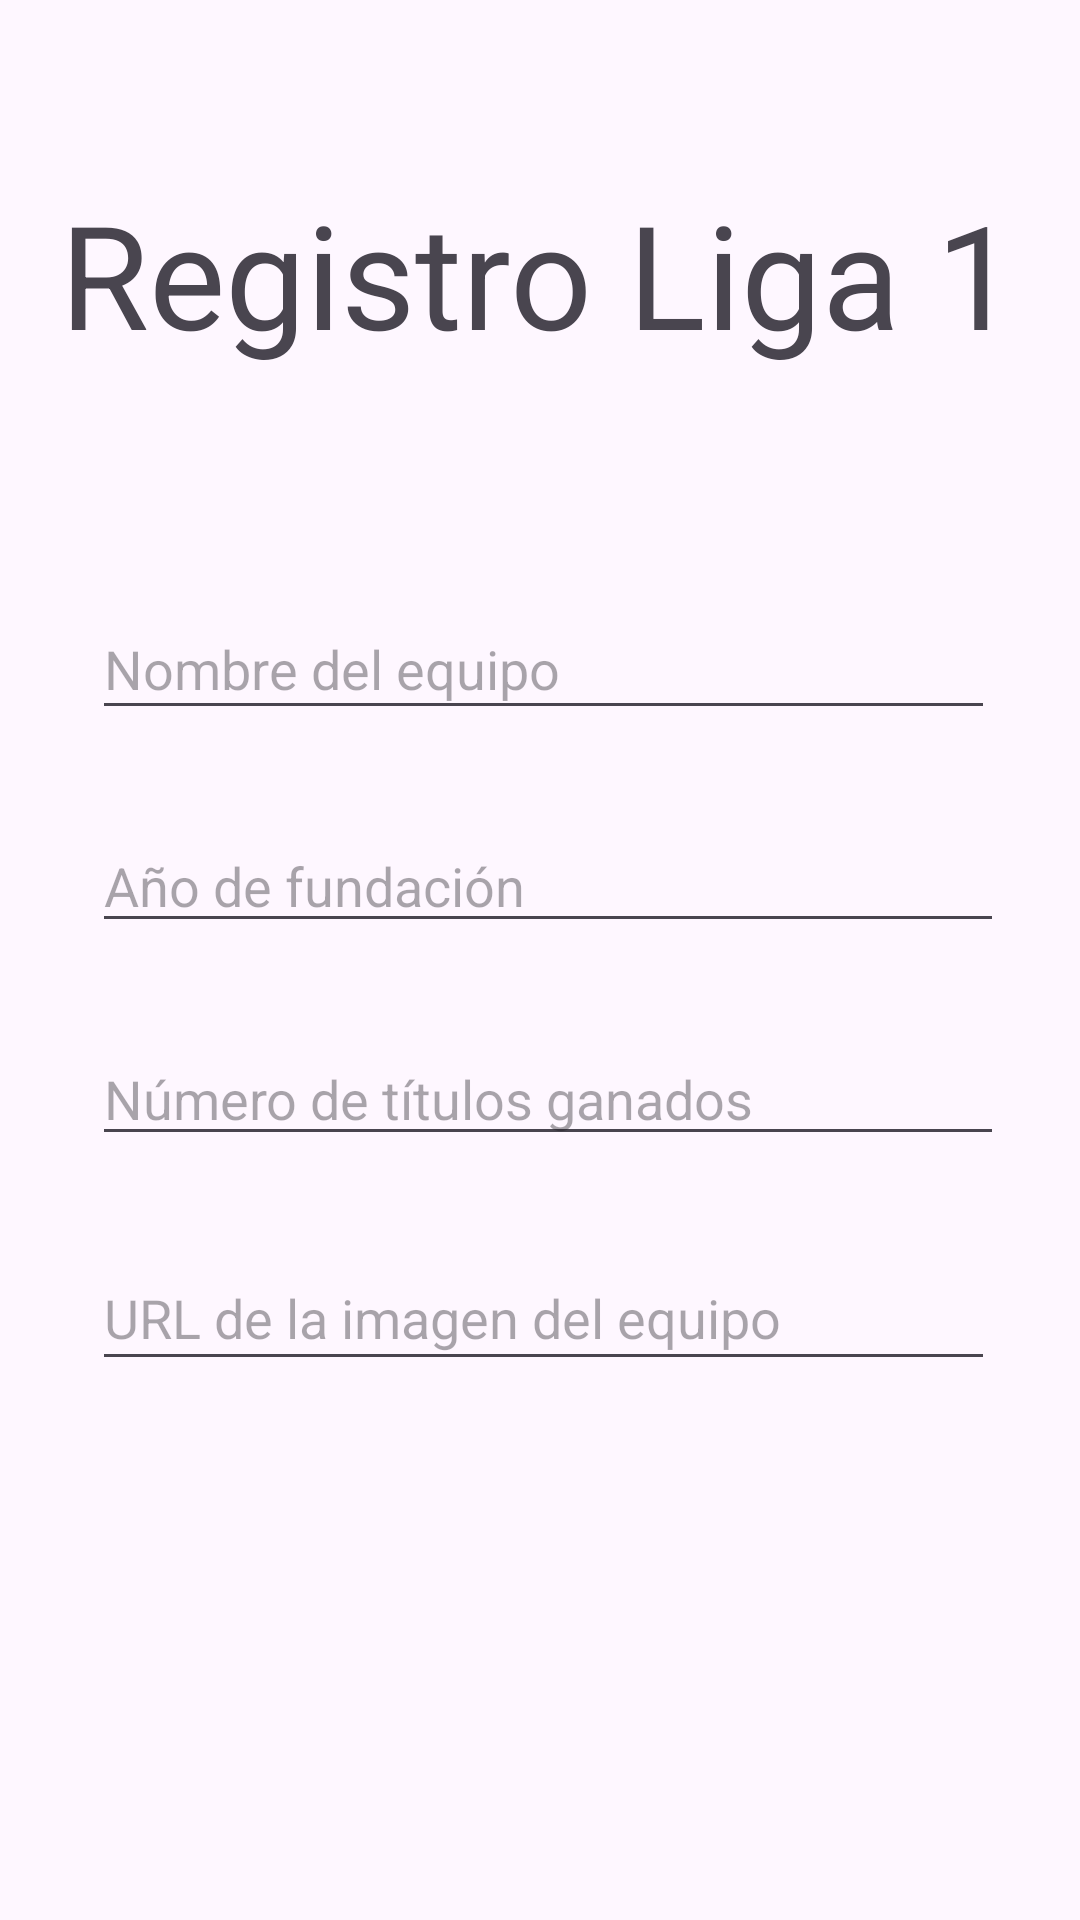

Reconstruct the res/layout file that produces this screen, plus the resources it refers to.
<!-- AndroidManifest.xml: application theme Theme.PC2FP -->
<!-- res/layout/activity_main.xml -->
<?xml version="1.0" encoding="utf-8"?>
<androidx.constraintlayout.widget.ConstraintLayout xmlns:android="http://schemas.android.com/apk/res/android"
    xmlns:app="http://schemas.android.com/apk/res-auto"
    xmlns:tools="http://schemas.android.com/tools"
    android:layout_width="match_parent"
    android:layout_height="match_parent"
    tools:context=".MainActivity">

    <Button
        android:id="@+id/btnGuardar"
        android:layout_width="303dp"
        android:layout_height="51dp"
        android:layout_marginStart="56dp"
        android:layout_marginTop="44dp"
        android:layout_marginEnd="52dp"
        android:layout_marginBottom="174dp"
        android:text="Guardar"
        app:layout_constraintBottom_toBottomOf="parent"
        app:layout_constraintEnd_toEndOf="parent"
        app:layout_constraintStart_toStartOf="parent"
        app:layout_constraintTop_toBottomOf="@+id/txtImagenEquipo" />

    <EditText
        android:id="@+id/txtImagenEquipo"
        android:layout_width="301dp"
        android:layout_height="45dp"
        android:layout_marginStart="56dp"
        android:layout_marginTop="30dp"
        android:layout_marginEnd="54dp"
        android:ems="10"
        android:hint="URL de la imagen del equipo"
        android:inputType="text"
        app:layout_constraintEnd_toEndOf="parent"
        app:layout_constraintStart_toStartOf="parent"
        app:layout_constraintTop_toBottomOf="@+id/txtTitulos" />

    <EditText
        android:id="@+id/txtTitulos"
        android:layout_width="304dp"
        android:layout_height="41dp"
        android:layout_marginStart="56dp"
        android:layout_marginTop="30dp"
        android:layout_marginEnd="51dp"
        android:ems="10"
        android:hint="Número de títulos ganados"
        android:inputType="text"
        app:layout_constraintEnd_toEndOf="parent"
        app:layout_constraintStart_toStartOf="parent"
        app:layout_constraintTop_toBottomOf="@+id/txtFundacion" />

    <EditText
        android:id="@+id/txtFundacion"
        android:layout_width="304dp"
        android:layout_height="41dp"
        android:layout_marginStart="56dp"
        android:layout_marginTop="30dp"
        android:layout_marginEnd="51dp"
        android:ems="10"
        android:hint="Año de fundación"
        android:inputType="text"
        app:layout_constraintEnd_toEndOf="parent"
        app:layout_constraintStart_toStartOf="parent"
        app:layout_constraintTop_toBottomOf="@+id/txtEquipo" />

    <EditText
        android:id="@+id/txtEquipo"
        android:layout_width="301dp"
        android:layout_height="44dp"
        android:layout_marginStart="56dp"
        android:layout_marginTop="76dp"
        android:layout_marginEnd="54dp"
        android:ems="10"
        android:hint="Nombre del equipo"
        android:inputType="text"
        app:layout_constraintEnd_toEndOf="parent"
        app:layout_constraintStart_toStartOf="parent"
        app:layout_constraintTop_toBottomOf="@+id/txtRL" />

    <TextView
        android:id="@+id/txtRL"
        android:layout_width="wrap_content"
        android:layout_height="wrap_content"
        android:layout_marginStart="45dp"
        android:layout_marginTop="59dp"
        android:layout_marginEnd="46dp"
        android:text="Registro Liga 1"
        android:textSize="48sp"
        app:layout_constraintEnd_toEndOf="parent"
        app:layout_constraintStart_toStartOf="parent"
        app:layout_constraintTop_toTopOf="parent" />
</androidx.constraintlayout.widget.ConstraintLayout>
<!-- resources referenced by this layout -->
<resources>
  <style name="Theme.PC2FP" parent="Base.Theme.PC2FP" />
  <style name="Base.Theme.PC2FP" parent="Theme.Material3.DayNight.NoActionBar">
          
          
      </style>
</resources>
